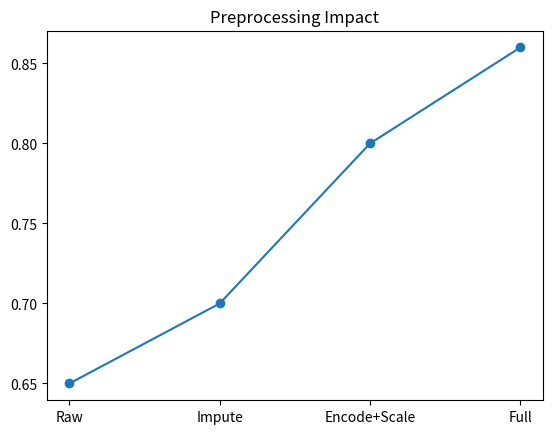

The script that saved this image:
import pandas as pd
import matplotlib.pyplot as plt

data = {"Stage":["Raw","Impute","Encode+Scale","Full"],"R2":[0.65,0.70,0.80,0.86]}
df = pd.DataFrame(data)
df.to_csv("RQ3_table.csv", index=False)

plt.plot(df["Stage"], df["R2"], marker='o')
plt.title("Preprocessing Impact")
plt.savefig("RQ3_figure.pdf")
plt.show()
